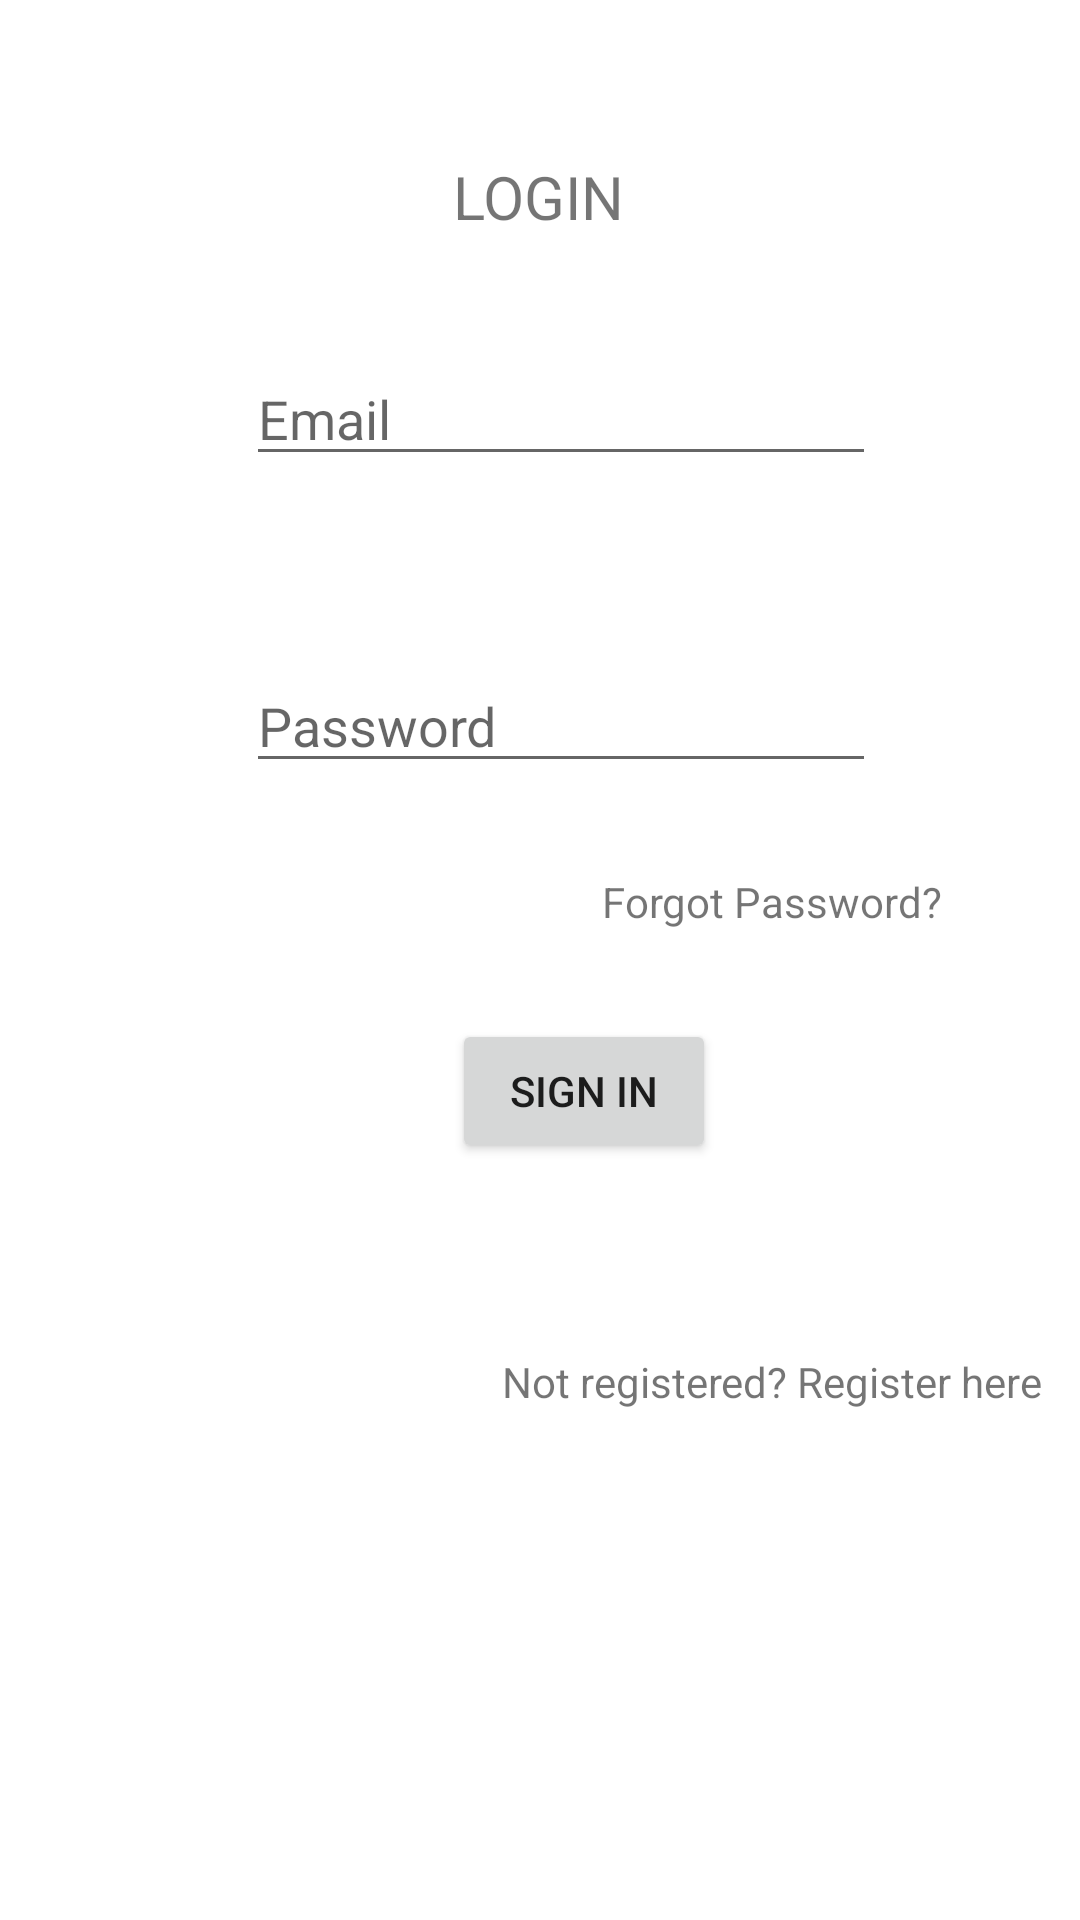

Write the Android layout XML for this screen, with the resource values it uses.
<!-- AndroidManifest.xml: application theme Theme.PlasmaTracer -->
<!-- res/layout/activity_login.xml -->
<?xml version="1.0" encoding="utf-8"?>
<androidx.constraintlayout.widget.ConstraintLayout xmlns:android="http://schemas.android.com/apk/res/android"
    xmlns:app="http://schemas.android.com/apk/res-auto"
    xmlns:tools="http://schemas.android.com/tools"
    android:layout_width="match_parent"
    android:layout_height="match_parent"
    tools:context=".Login">

    <TextView
        android:id="@+id/textView4"
        style="@style/screenhead"
        android:layout_width="wrap_content"
        android:layout_height="wrap_content"
        android:layout_marginTop="52dp"
        android:gravity="clip_horizontal|center"
        android:text="Login"
        app:layout_constraintEnd_toEndOf="parent"
        app:layout_constraintHorizontal_bias="0.498"
        app:layout_constraintStart_toStartOf="parent"
        app:layout_constraintTop_toTopOf="parent" />

    <EditText
        android:id="@+id/editTextTextEmailAddress2"
        android:layout_width="wrap_content"
        android:layout_height="wrap_content"
        android:ems="10"
        android:gravity="clip_horizontal"
        android:hint="Email"
        android:inputType="textEmailAddress"
        app:layout_constraintBottom_toBottomOf="parent"
        app:layout_constraintEnd_toEndOf="parent"
        app:layout_constraintHorizontal_bias="0.547"
        app:layout_constraintStart_toStartOf="parent"
        app:layout_constraintTop_toBottomOf="@+id/textView4"
        app:layout_constraintVertical_bias="0.074" />

    <EditText
        android:id="@+id/editTextTextPassword3"
        android:layout_width="wrap_content"
        android:layout_height="wrap_content"
        android:ems="10"
        android:hint="Password"
        android:inputType="textPassword"
        app:layout_constraintBottom_toBottomOf="parent"
        app:layout_constraintEnd_toEndOf="parent"
        app:layout_constraintHorizontal_bias="0.0"
        app:layout_constraintStart_toStartOf="@+id/editTextTextEmailAddress2"
        app:layout_constraintTop_toBottomOf="@+id/editTextTextEmailAddress2"
        app:layout_constraintVertical_bias="0.139" />

    <Button
        android:id="@+id/button2"
        android:layout_width="wrap_content"
        android:layout_height="wrap_content"
        android:text="Sign in"
        app:layout_constraintBottom_toBottomOf="parent"
        app:layout_constraintEnd_toEndOf="parent"
        app:layout_constraintHorizontal_bias="0.0"
        app:layout_constraintStart_toStartOf="@+id/textView4"
        app:layout_constraintTop_toBottomOf="@+id/editTextTextPassword3"
        app:layout_constraintVertical_bias="0.238" />

    <TextView
        android:id="@+id/textView6"
        android:layout_width="wrap_content"
        android:layout_height="wrap_content"
        android:text="Forgot Password?"
        app:layout_constraintBottom_toTopOf="@+id/button2"
        app:layout_constraintEnd_toEndOf="parent"
        app:layout_constraintHorizontal_bias="0.813"
        app:layout_constraintStart_toStartOf="parent"
        app:layout_constraintTop_toBottomOf="@+id/editTextTextPassword3" />

    <TextView
        android:id="@+id/textView7"
        android:layout_width="wrap_content"
        android:layout_height="wrap_content"
        android:text="Not registered? Register here"
        app:layout_constraintBottom_toBottomOf="parent"
        app:layout_constraintEnd_toEndOf="parent"
        app:layout_constraintHorizontal_bias="0.929"
        app:layout_constraintStart_toStartOf="parent"
        app:layout_constraintTop_toBottomOf="@+id/button2"
        app:layout_constraintVertical_bias="0.272" />

    <ProgressBar
        android:id="@+id/progressBar"
        style="?android:attr/progressBarStyle"
        android:layout_width="wrap_content"
        android:layout_height="wrap_content"
        android:visibility="invisible"
        app:layout_constraintBottom_toBottomOf="parent"
        app:layout_constraintEnd_toEndOf="parent"
        app:layout_constraintStart_toStartOf="parent"
        app:layout_constraintTop_toBottomOf="@+id/textView7" />


</androidx.constraintlayout.widget.ConstraintLayout>
<!-- resources referenced by this layout -->
<resources>
  <style name="screenhead">
          <item name="android:textSize">20sp</item>
          <item name="textAllCaps">true</item>
      </style>
  <style name="Theme.PlasmaTracer" parent="Theme.MaterialComponents.DayNight.DarkActionBar">
          
          <item name="colorPrimary">@color/purple_500</item>
          <item name="colorPrimaryVariant">@color/purple_700</item>
          <item name="colorOnPrimary">@color/white</item>
          
          <item name="colorSecondary">@color/teal_200</item>
          <item name="colorSecondaryVariant">@color/teal_700</item>
          <item name="colorOnSecondary">@color/black</item>
          
          <item name="android:statusBarColor" tools:targetApi="l">?attr/colorPrimaryVariant</item>
          
      </style>
  <!-- not gathered from this repository: default colours our renderer supplied (Android Studio template values) -->
  <color name="purple_500">#FF6200EE</color>
  <color name="purple_700">#FF3700B3</color>
  <color name="teal_200">#FF03DAC5</color>
  <color name="teal_700">#FF018786</color>
  <color name="black">#FF000000</color>
  <color name="white">#FFFFFFFF</color>
</resources>
